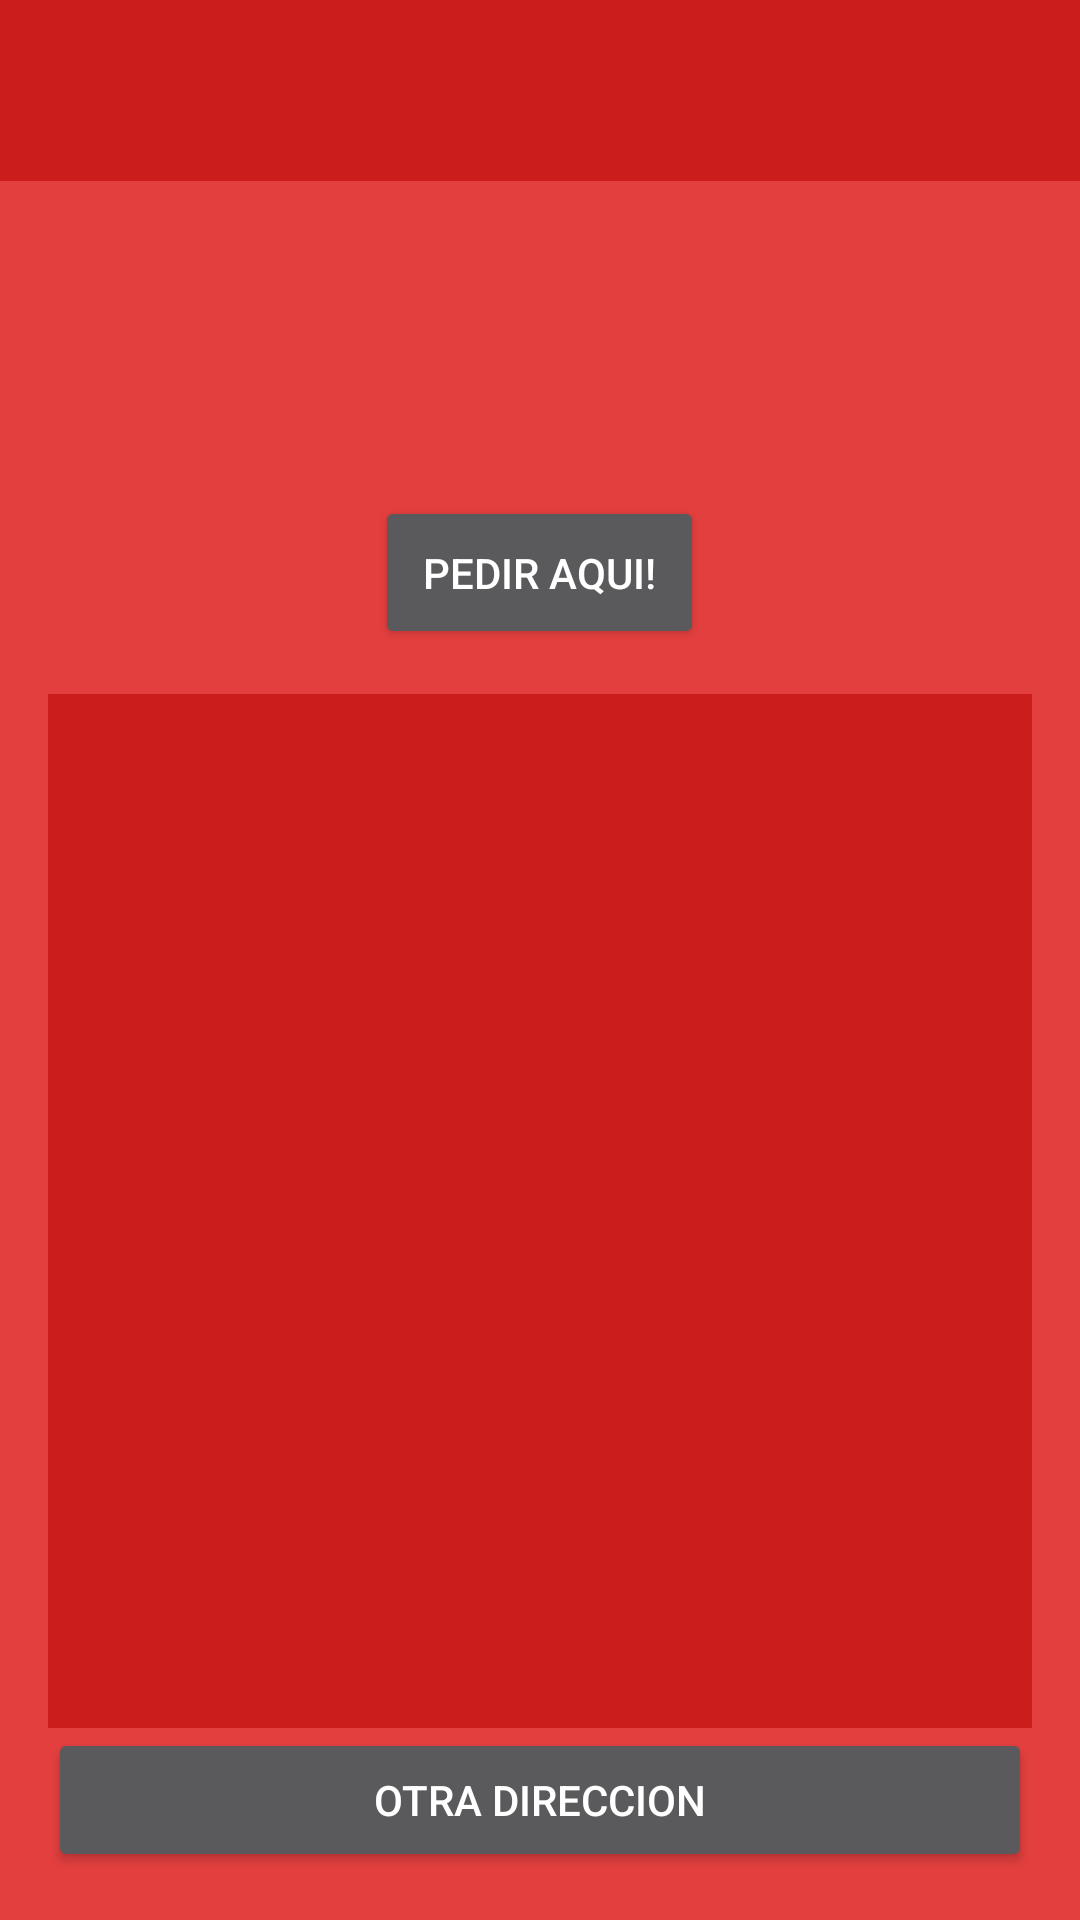

Produce the Android XML layout that renders to this screen, including the resource entries it uses.
<!-- AndroidManifest.xml: application theme AppTheme -->
<!-- res/layout/activity_select_place.xml -->
<android.support.v4.widget.DrawerLayout xmlns:android="http://schemas.android.com/apk/res/android"
    xmlns:tools="http://schemas.android.com/tools"
    android:id="@+id/drawer_layout"
    android:layout_width="match_parent"
    android:layout_height="match_parent"
    android:background="@color/colorPrimary"
    tools:context="com.example.wilsond.moveapplication.SelectPlaceActivity">

    <RelativeLayout android:layout_width="match_parent"
        android:layout_height="match_parent">

        <include layout="@layout/generic_header_layout"
            android:id="@+id/header_layout"/>

        <LinearLayout
                android:layout_below="@id/header_layout"
                android:layout_width="match_parent"
                android:layout_height="match_parent"
                android:orientation="vertical"
                android:gravity="center_horizontal"
                android:padding="@dimen/container_padding">

                <HorizontalScrollView
                    android:layout_width="match_parent"
                    android:layout_height="wrap_content">
                    <TextView android:id="@+id/selected_place"
                        android:layout_width="match_parent"
                        android:layout_height="wrap_content"
                        android:layout_marginTop="40dp"
                        android:textSize="@dimen/main_text_size"
                        android:scrollHorizontally="true"
                        android:layout_marginBottom="@dimen/space_between"
                        />
                </HorizontalScrollView>


                <Button
                    android:layout_width="wrap_content"
                    android:layout_height="wrap_content"
                    android:padding="@dimen/container_padding"
                    android:layout_marginTop="@dimen/space_between"
                    android:text="Pedir Aqui!" />

                <ListView android:id="@+id/recent_places_container"
                    android:layout_weight="1"
                    android:layout_marginTop="@dimen/space_between"
                    android:layout_width="match_parent"
                    android:layout_height="0dp"
                    android:background="@color/colorPrimaryDark"/>


                <Button android:id="@+id/new_place_button"
                    android:layout_width="match_parent"
                    android:layout_height="wrap_content"
                    android:text="Otra Direccion"/>
            </LinearLayout>


    </RelativeLayout>

    <include layout="@layout/lateral_menu_layout"
        android:id="@+id/lateral_menu"
        android:layout_width="300dp"
        android:layout_height="match_parent"
        android:layout_gravity="left"/>

</android.support.v4.widget.DrawerLayout>
<!-- res/layout/generic_header_layout.xml (included above) -->
<?xml version="1.0" encoding="utf-8"?>
<LinearLayout xmlns:android="http://schemas.android.com/apk/res/android"
    android:layout_width="match_parent"
    android:layout_height="wrap_content"
    android:orientation="horizontal"
    android:padding="10dp"
    android:background="@color/colorPrimaryDark">

    <ImageButton android:id="@+id/menu_button"
        android:layout_width="@dimen/menu_button_size"
        android:layout_height="@dimen/menu_button_size"
        android:layout_gravity="center_vertical"
        android:layout_marginLeft="12dp"
        android:background="@drawable/ic_menu_black_36dp"/>

    <TextView android:id="@+id/activity_title"
        android:layout_width="0dp"
        android:layout_weight="1"
        android:layout_height="wrap_content"
        android:layout_gravity="center_vertical"
        android:textSize="@dimen/title_size"
        android:textAlignment="center" />

</LinearLayout>
<!-- res/layout/lateral_menu_layout.xml (included above) -->
<?xml version="1.0" encoding="utf-8"?>
<LinearLayout xmlns:android="http://schemas.android.com/apk/res/android"
    android:orientation="vertical"
    android:background="@color/colorPrimary"
    android:layout_width="300dp"
    android:layout_height="match_parent">
    <LinearLayout
        android:layout_width="match_parent"
        android:layout_height="wrap_content"
        android:orientation="horizontal"
        android:padding="@dimen/container_padding"
        android:background="@drawable/underline">
        <TextView
            android:layout_width="wrap_content"
            android:layout_height="wrap_content"
            android:text="Perfil"
            android:textSize="@dimen/title_size"/>
    </LinearLayout>
    <LinearLayout
        android:id="@+id/lateral_menu_task_make_order"
        android:layout_margin="0dp"
        android:layout_width="match_parent"
        android:layout_height="@dimen/menu_item_height"
        android:orientation="horizontal"
        android:paddingLeft="@dimen/container_padding"
        android:background="@drawable/underline">
        <TextView
            android:layout_width="wrap_content"
            android:layout_height="wrap_content"
            android:text="Hacer Pedido"
            android:textSize="@dimen/main_text_size"
            android:layout_gravity="center_vertical"/>
    </LinearLayout>
    <LinearLayout
        android:layout_margin="0dp"
        android:layout_width="match_parent"
        android:layout_height="@dimen/menu_item_height"
        android:orientation="horizontal"
        android:paddingLeft="@dimen/container_padding"
        android:background="@drawable/underline">
        <TextView
            android:layout_width="wrap_content"
            android:layout_height="wrap_content"
            android:text="Acerca de"
            android:textSize="@dimen/main_text_size"
            android:layout_gravity="center_vertical"/>
    </LinearLayout>
    <LinearLayout android:id="@+id/lateral_menu_task_my_orders"
        android:layout_margin="0dp"
        android:layout_width="match_parent"
        android:layout_height="@dimen/menu_item_height"
        android:orientation="horizontal"
        android:paddingLeft="@dimen/container_padding"
        android:background="@drawable/underline">
        <TextView
            android:layout_width="wrap_content"
            android:layout_height="wrap_content"
            android:text="Mis pedidos"
            android:textSize="@dimen/main_text_size"
            android:layout_gravity="center_vertical"/>
    </LinearLayout>
</LinearLayout>
<!-- resources referenced by this layout -->
<resources>
  <color name="colorPrimary">#E43F3F</color>
  <color name="colorPrimaryDark">#CC1D1D</color>
  <dimen name="container_padding">16dp</dimen>
  <dimen name="main_text_size">14dp</dimen>
  <dimen name="menu_button_size">34dp</dimen>
  <dimen name="menu_item_height">48dp</dimen>
  <dimen name="space_between">15dp</dimen>
  <dimen name="title_size">30dp</dimen>
  <!-- drawable underline (drawable) -->
  <?xml version="1.0" encoding="utf-8"?>
  <layer-list xmlns:android="http://schemas.android.com/apk/res/android" >
      <item>
          <shape android:shape="rectangle">
              <stroke android:width="3dp"
                  android:color="@color/colorPrimaryDark" />
          </shape>
      </item>
  
      <item android:bottom="3dp">
          <shape
              android:shape="rectangle">
              <stroke android:width="3dp" android:color="@color/colorPrimary" />
          </shape>
      </item>
  
  </layer-list>
  <style name="AppTheme" parent="Theme.AppCompat.NoActionBar">
          
          <item name="colorPrimary">@color/colorPrimary</item>
          <item name="colorPrimaryDark">@color/colorPrimaryDark</item>
          <item name="colorAccent">@color/colorAccent</item>
      </style>
  <color name="colorAccent">#FFFFFF</color>
</resources>
